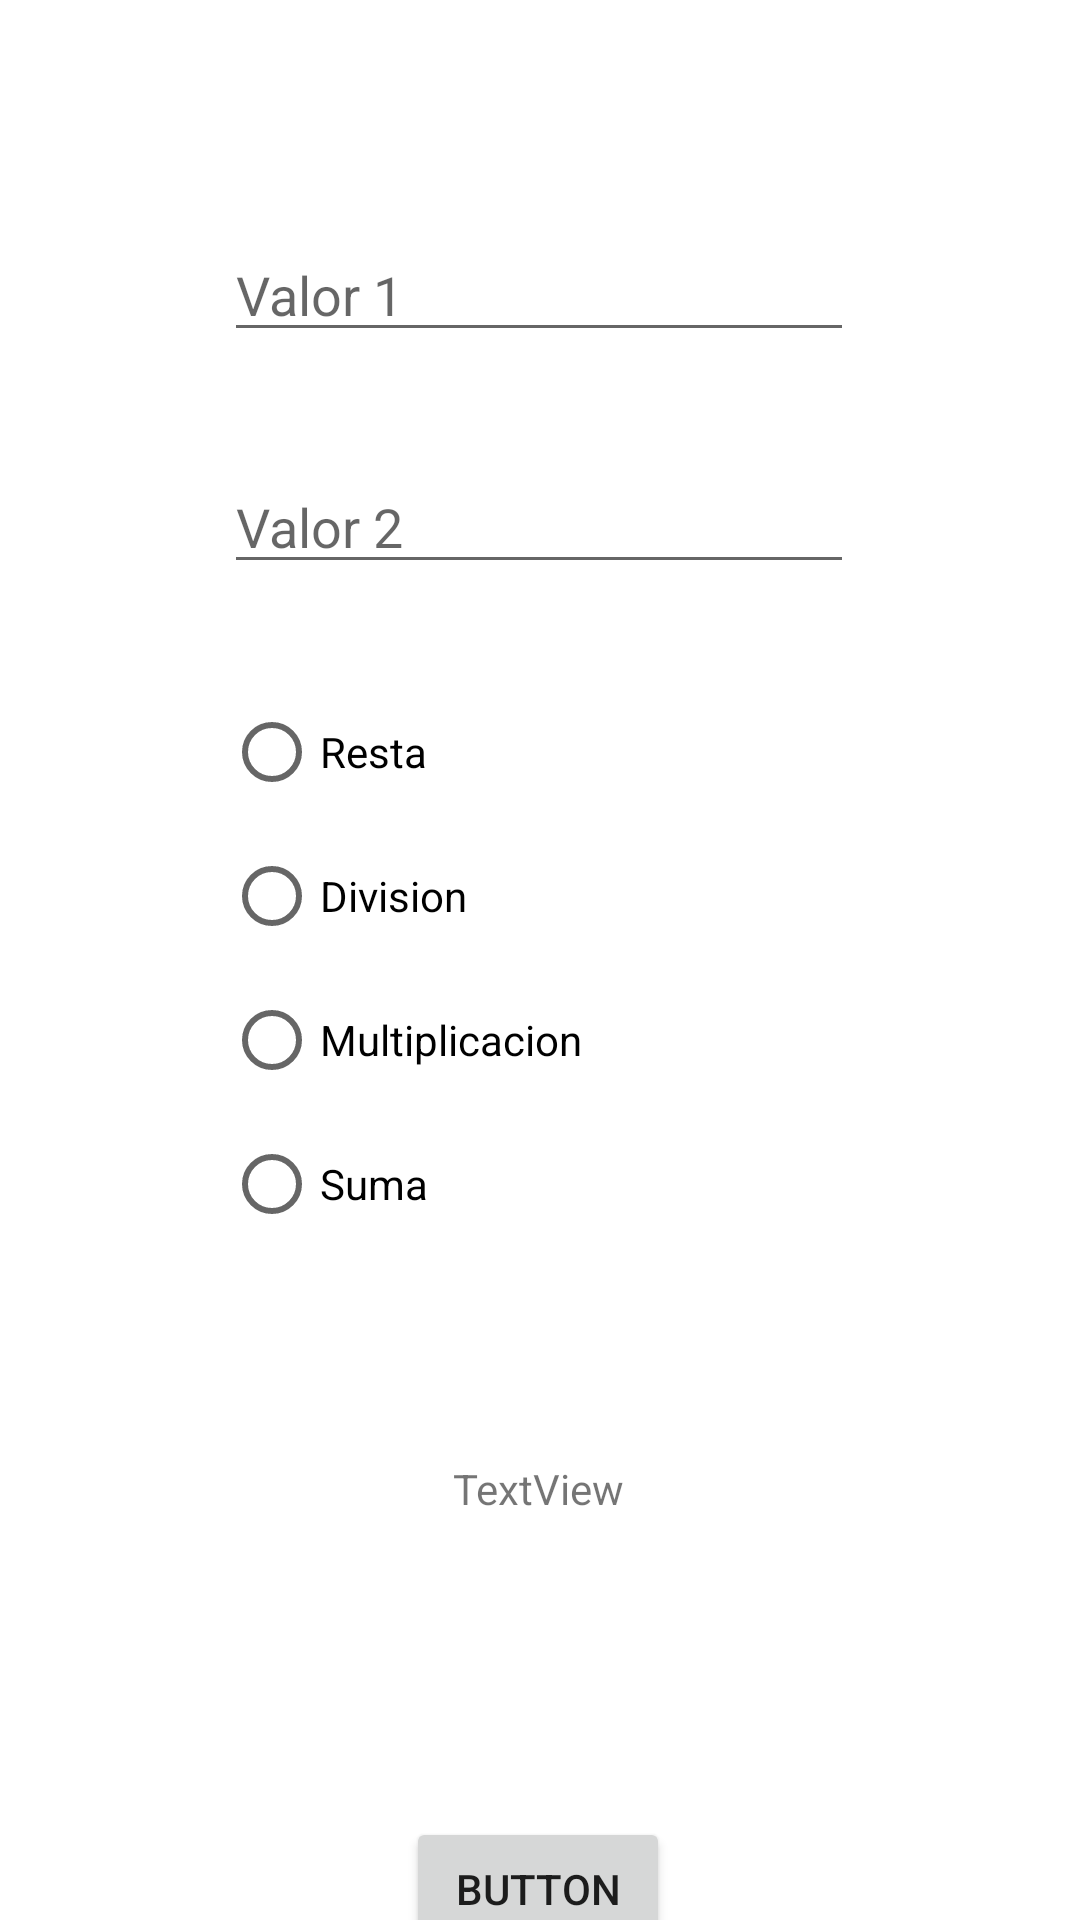

The Android layout XML behind this screen, and the referenced resources:
<!-- AndroidManifest.xml: application theme Theme.Practicas_GeorginaGV -->
<!-- res/layout/activity_op_basicas.xml -->
<?xml version="1.0" encoding="utf-8"?>
<androidx.constraintlayout.widget.ConstraintLayout xmlns:android="http://schemas.android.com/apk/res/android"
    xmlns:app="http://schemas.android.com/apk/res-auto"
    xmlns:tools="http://schemas.android.com/tools"
    android:layout_width="match_parent"
    android:layout_height="match_parent"
    tools:context=".opBasicas">

    <EditText
        android:id="@+id/txtval1"
        android:layout_width="wrap_content"
        android:layout_height="wrap_content"
        android:layout_marginTop="76dp"
        android:ems="10"
        android:hint="Valor 1"
        android:inputType="number"
        app:layout_constraintEnd_toEndOf="parent"
        app:layout_constraintHorizontal_bias="0.497"
        app:layout_constraintStart_toStartOf="parent"
        app:layout_constraintTop_toTopOf="parent" />

    <EditText
        android:id="@+id/txtval2"
        android:layout_width="wrap_content"
        android:layout_height="wrap_content"
        android:layout_marginTop="36dp"
        android:ems="10"
        android:hint="Valor 2"
        android:inputType="textPersonName"
        app:layout_constraintEnd_toEndOf="parent"
        app:layout_constraintHorizontal_bias="0.497"
        app:layout_constraintStart_toStartOf="parent"
        app:layout_constraintTop_toBottomOf="@+id/txtval1" />

    <TextView
        android:id="@+id/txtresultado"
        android:layout_width="wrap_content"
        android:layout_height="wrap_content"
        android:layout_marginTop="292dp"
        android:text="TextView"
        app:layout_constraintEnd_toEndOf="parent"
        app:layout_constraintHorizontal_bias="0.498"
        app:layout_constraintStart_toStartOf="parent"
        app:layout_constraintTop_toBottomOf="@+id/txtval2" />

    <Button
        android:id="@+id/btnoperacion"
        android:layout_width="wrap_content"
        android:layout_height="wrap_content"
        android:layout_marginTop="100dp"
        android:text="Button"
        app:layout_constraintEnd_toEndOf="parent"
        app:layout_constraintHorizontal_bias="0.498"
        app:layout_constraintStart_toStartOf="parent"
        app:layout_constraintTop_toBottomOf="@+id/txtresultado" />

    <RadioGroup
        android:id="@+id/radioGroup"
        android:layout_width="211dp"
        android:layout_height="212dp"
        android:layout_marginTop="32dp"
        app:layout_constraintEnd_toEndOf="parent"
        app:layout_constraintStart_toStartOf="parent"
        app:layout_constraintTop_toBottomOf="@+id/txtval2">>

        <RadioButton
            android:id="@+id/rres"
            android:layout_width="match_parent"
            android:layout_height="wrap_content"
            android:text="Resta" />

        <RadioButton
            android:id="@+id/rdiv"
            android:layout_width="match_parent"
            android:layout_height="wrap_content"
            android:text="Division" />

        <RadioButton
            android:id="@+id/rmul"
            android:layout_width="match_parent"
            android:layout_height="wrap_content"
            android:text="Multiplicacion" />

        <RadioButton
            android:id="@+id/rsum"
            android:layout_width="match_parent"
            android:layout_height="wrap_content"
            android:text="Suma" />

    </RadioGroup>

</androidx.constraintlayout.widget.ConstraintLayout>
<!-- resources referenced by this layout -->
<resources>
  <style name="Theme.Practicas_GeorginaGV" parent="Theme.MaterialComponents.DayNight.DarkActionBar">
          
          <item name="colorPrimary">@color/purple_500</item>
          <item name="colorPrimaryVariant">@color/purple_700</item>
          <item name="colorOnPrimary">@color/white</item>
          
          <item name="colorSecondary">@color/teal_200</item>
          <item name="colorSecondaryVariant">@color/teal_700</item>
          <item name="colorOnSecondary">@color/black</item>
          
          <item name="android:statusBarColor" tools:targetApi="l">?attr/colorPrimaryVariant</item>
          
      </style>
  <color name="purple_500">#FF6200EE</color>
  <color name="purple_700">#FF3700B3</color>
  <color name="white">#FFFFFFFF</color>
  <color name="teal_200">#FF03DAC5</color>
  <color name="teal_700">#FF018786</color>
  <color name="black">#FF000000</color>
</resources>
